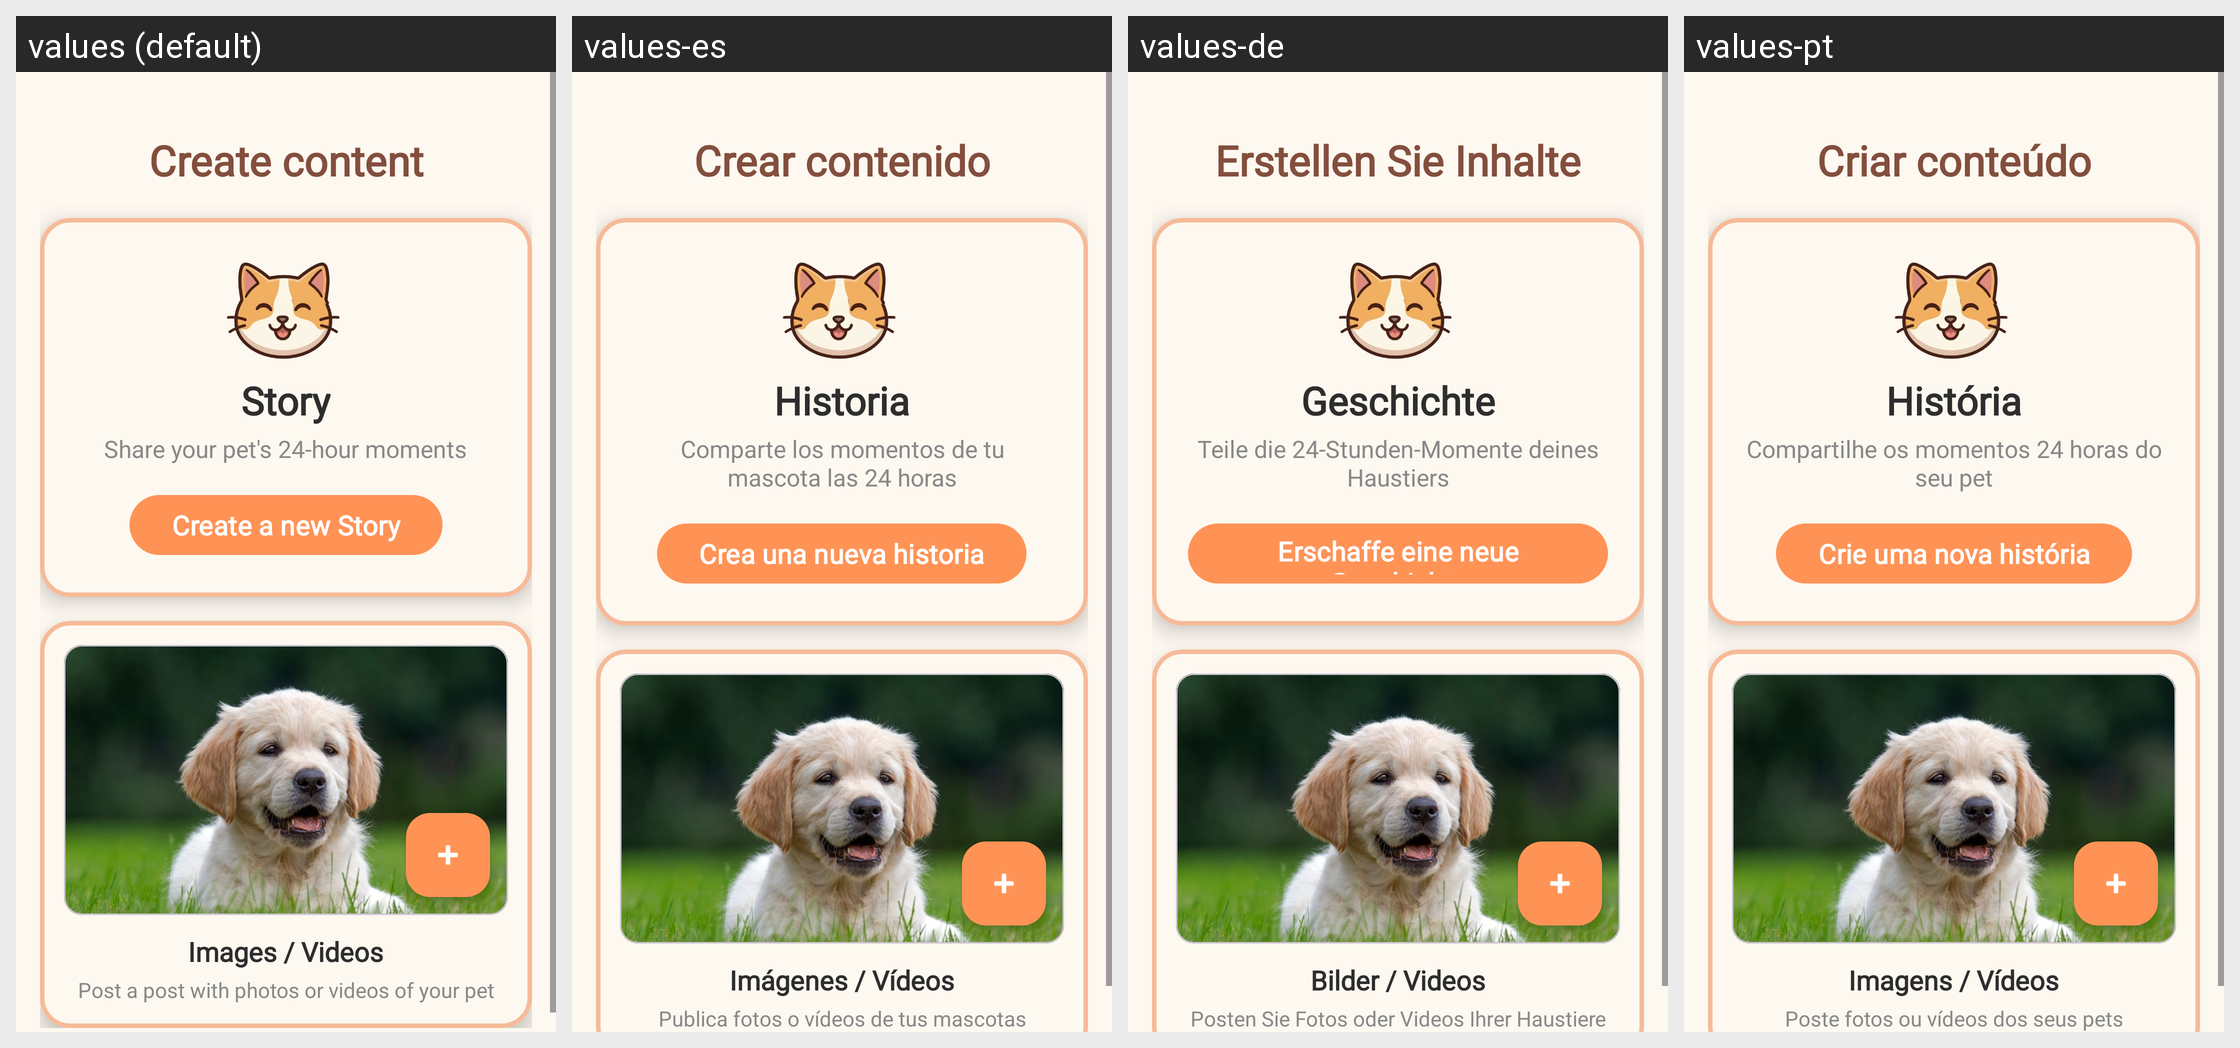

Strings drawn on this Android screen and how each of the app's shown locales translates them:
Android screen res/layout/fragment_create_content.xml rendered under 4 locales, left to right: values (default), values-es, values-de, values-pt. Device: Nexus 5 (rendered at 1080×1920; each locale shown at half size, 540×960, under a caption strip naming it); theme Theme.PetBer.
Other locales in the repository, not shown: values-fr, values-ja, values-ko, values-th, values-vi, values-zh-rCN.
Strings drawn on this screen, with the default value and each locale's value (text and hints the layout hard-codes, and strings that could not be matched under every locale, appear in the picture but are not listed):

create_content
  values: Create content
  values-es: Crear contenido
  values-de: Erstellen Sie Inhalte
  values-pt: Criar conteúdo

story
  values: Story
  values-es: Historia
  values-de: Geschichte
  values-pt: História

sub_title_story
  values: Share your pet's 24-hour moments
  values-es: Comparte los momentos de tu mascota las 24 horas
  values-de: Teile die 24-Stunden-Momente deines Haustiers
  values-pt: Compartilhe os momentos 24 horas do seu pet

create_a_new_story
  values: Create a new Story
  values-es: Crea una nueva historia
  values-de: Erschaffe eine neue Geschichte
  values-pt: Crie uma nova história

images_videos
  values: Images / Videos
  values-es: Imágenes / Vídeos
  values-de: Bilder / Videos
  values-pt: Imagens / Vídeos

dep_item_create_post
  values: Post a post with photos or videos of your pet
  values-es: Publica fotos o vídeos de tus mascotas
  values-de: Posten Sie Fotos oder Videos Ihrer Haustiere
  values-pt: Poste fotos ou vídeos dos seus pets
